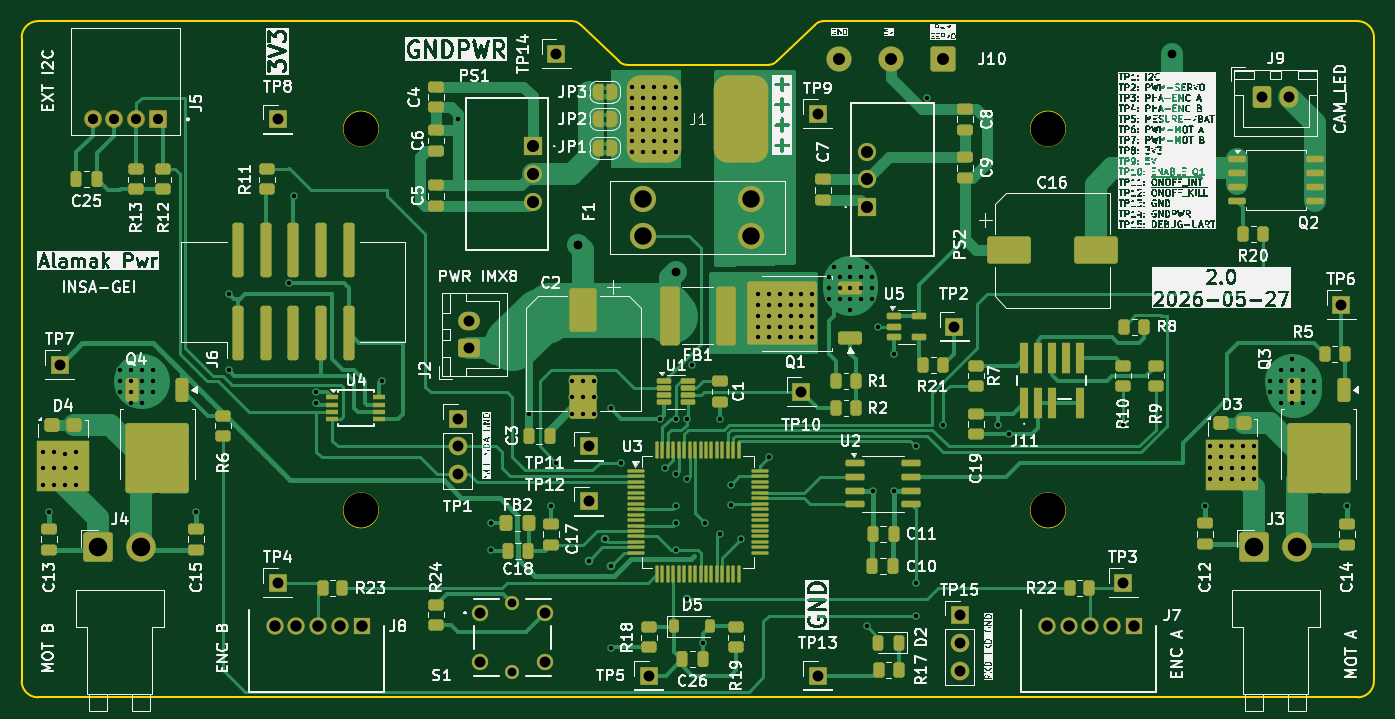
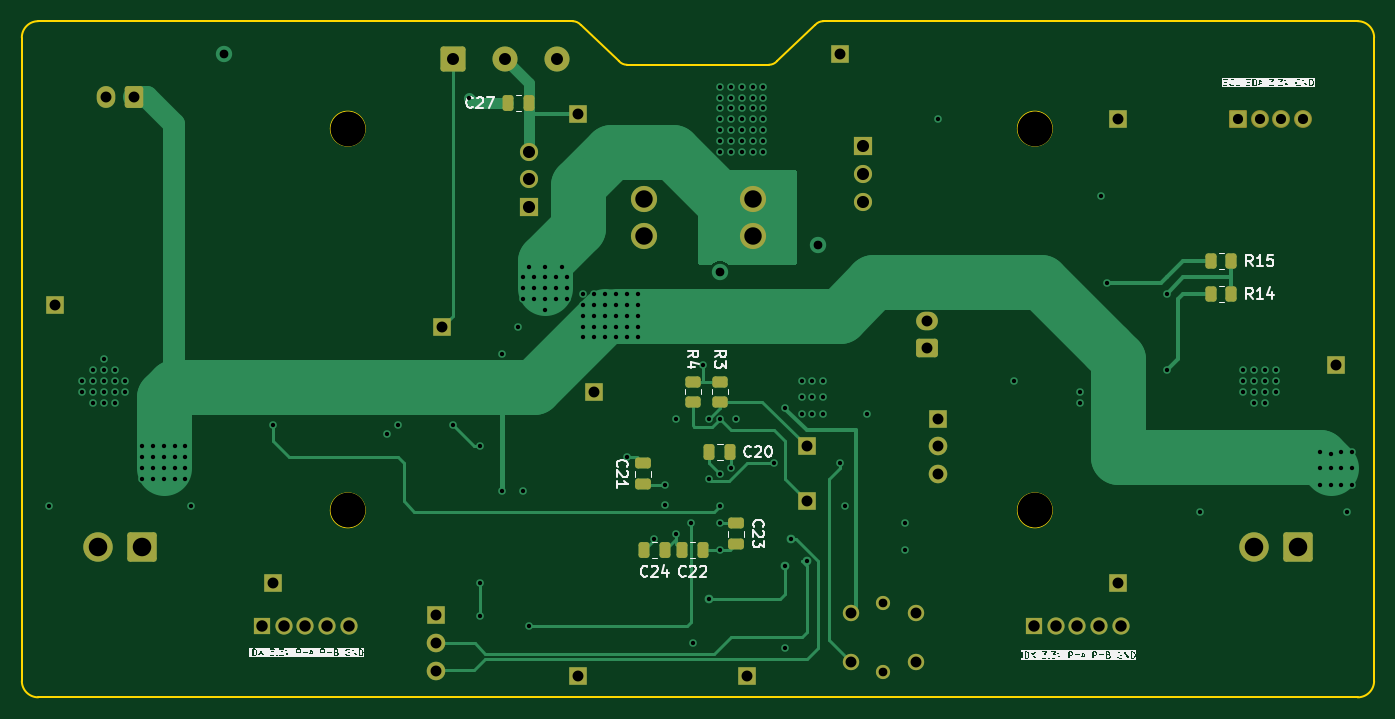
Circuit board: 13 layer files. Board 124.0 x 62.0 mm.
- bottom_copper: Carte_puissance-B_Cu.gbr (20170 bytes)
- bottom_mask: Carte_puissance-B_Mask.gbr (4977 bytes)
- paste: Carte_puissance-B_Paste.gbr (2280 bytes)
- bottom_silk: Carte_puissance-B_Silkscreen.gbr (84927 bytes)
- outline: Carte_puissance-Edge_Cuts.gbr (2298 bytes)
- top_copper: Carte_puissance-F_Cu.gbr (52701 bytes)
- top_mask: Carte_puissance-F_Mask.gbr (13935 bytes)
- paste: Carte_puissance-F_Paste.gbr (10881 bytes)
- top_silk: Carte_puissance-F_Silkscreen.gbr (640027 bytes)
- inner_copper: Carte_puissance-In1_Cu.gbr (192490 bytes)
- inner_copper: Carte_puissance-In2_Cu.gbr (158838 bytes)
- drill: Carte_puissance-NPTH-drl.gbr (726 bytes)
- drill: Carte_puissance-PTH-drl.gbr (8536 bytes)

=== bottom_copper: Carte_puissance-B_Cu.gbr (20170 bytes, source omitted) ===
=== bottom_mask: Carte_puissance-B_Mask.gbr ===
G04 #@! TF.GenerationSoftware,KiCad,Pcbnew,8.0.9-8.0.9-0~ubuntu22.04.1*
G04 #@! TF.CreationDate,2026-05-27T12:16:12+02:00*
G04 #@! TF.ProjectId,Carte_puissance,43617274-655f-4707-9569-7373616e6365,2.0*
G04 #@! TF.SameCoordinates,Original*
G04 #@! TF.FileFunction,Soldermask,Bot*
G04 #@! TF.FilePolarity,Negative*
%FSLAX46Y46*%
G04 Gerber Fmt 4.6, Leading zero omitted, Abs format (unit mm)*
G04 Created by KiCad (PCBNEW 8.0.9-8.0.9-0~ubuntu22.04.1) date 2026-05-27 12:16:12*
%MOMM*%
%LPD*%
G01*
G04 APERTURE LIST*
G04 Aperture macros list*
%AMRoundRect*
0 Rectangle with rounded corners*
0 $1 Rounding radius*
0 $2 $3 $4 $5 $6 $7 $8 $9 X,Y pos of 4 corners*
0 Add a 4 corners polygon primitive as box body*
4,1,4,$2,$3,$4,$5,$6,$7,$8,$9,$2,$3,0*
0 Add four circle primitives for the rounded corners*
1,1,$1+$1,$2,$3*
1,1,$1+$1,$4,$5*
1,1,$1+$1,$6,$7*
1,1,$1+$1,$8,$9*
0 Add four rect primitives between the rounded corners*
20,1,$1+$1,$2,$3,$4,$5,0*
20,1,$1+$1,$4,$5,$6,$7,0*
20,1,$1+$1,$6,$7,$8,$9,0*
20,1,$1+$1,$8,$9,$2,$3,0*%
G04 Aperture macros list end*
%ADD10R,1.700000X1.700000*%
%ADD11O,1.700000X1.700000*%
%ADD12R,1.575000X1.575000*%
%ADD13C,1.575000*%
%ADD14C,3.200000*%
%ADD15R,1.665000X1.665000*%
%ADD16C,1.665000*%
%ADD17C,2.400000*%
%ADD18RoundRect,0.250001X0.899999X0.899999X-0.899999X0.899999X-0.899999X-0.899999X0.899999X-0.899999X0*%
%ADD19C,2.300000*%
%ADD20C,1.500000*%
%ADD21C,1.300000*%
%ADD22RoundRect,0.250001X-1.099999X-1.099999X1.099999X-1.099999X1.099999X1.099999X-1.099999X1.099999X0*%
%ADD23C,2.700000*%
%ADD24RoundRect,0.250000X0.750000X-0.600000X0.750000X0.600000X-0.750000X0.600000X-0.750000X-0.600000X0*%
%ADD25O,2.000000X1.700000*%
%ADD26RoundRect,0.250000X-0.600000X-0.750000X0.600000X-0.750000X0.600000X0.750000X-0.600000X0.750000X0*%
%ADD27O,1.700000X2.000000*%
%ADD28RoundRect,0.102000X0.719000X0.719000X-0.719000X0.719000X-0.719000X-0.719000X0.719000X-0.719000X0*%
%ADD29C,1.642000*%
%ADD30RoundRect,0.250000X-0.450000X0.262500X-0.450000X-0.262500X0.450000X-0.262500X0.450000X0.262500X0*%
%ADD31RoundRect,0.250000X0.250000X0.475000X-0.250000X0.475000X-0.250000X-0.475000X0.250000X-0.475000X0*%
%ADD32RoundRect,0.250000X-0.262500X-0.450000X0.262500X-0.450000X0.262500X0.450000X-0.262500X0.450000X0*%
%ADD33RoundRect,0.250000X-0.475000X0.250000X-0.475000X-0.250000X0.475000X-0.250000X0.475000X0.250000X0*%
%ADD34RoundRect,0.250000X-0.250000X-0.475000X0.250000X-0.475000X0.250000X0.475000X-0.250000X0.475000X0*%
%ADD35RoundRect,0.250000X0.475000X-0.250000X0.475000X0.250000X-0.475000X0.250000X-0.475000X-0.250000X0*%
G04 APERTURE END LIST*
D10*
X179986666Y-142531000D03*
D11*
X179986666Y-145071000D03*
X179986666Y-147611000D03*
D12*
X125186666Y-143556000D03*
D13*
X123186666Y-143556000D03*
X121186666Y-143556000D03*
X119186666Y-143556000D03*
X117186666Y-143556000D03*
D12*
X195986666Y-143556000D03*
D13*
X193986666Y-143556000D03*
X191986666Y-143556000D03*
X189986666Y-143556000D03*
X187986666Y-143556000D03*
D14*
X125096666Y-97911000D03*
X188096666Y-97911000D03*
D10*
X142986666Y-91056000D03*
D15*
X171486666Y-105096000D03*
D16*
X171486666Y-102556000D03*
X171486666Y-100016000D03*
D17*
X160906666Y-104356000D03*
X160906666Y-107756000D03*
X150986666Y-104356000D03*
X150986666Y-107756000D03*
D10*
X133986666Y-124516000D03*
D11*
X133986666Y-127056000D03*
X133986666Y-129596000D03*
D10*
X145986666Y-127056000D03*
X117486666Y-139556000D03*
X145986666Y-132056000D03*
D14*
X188096666Y-132911000D03*
D18*
X178486666Y-91556000D03*
D19*
X173686666Y-91556000D03*
X168886666Y-91556000D03*
D20*
X135986666Y-142306000D03*
X141986666Y-142306000D03*
X135986666Y-146806000D03*
X141986666Y-146806000D03*
D21*
X138986666Y-141406000D03*
X138986666Y-147706000D03*
D15*
X140846666Y-99516000D03*
D16*
X140846666Y-102056000D03*
X140846666Y-104596000D03*
D10*
X117486666Y-97056000D03*
D22*
X101006666Y-136281000D03*
D23*
X104966666Y-136281000D03*
D14*
X125096666Y-132911000D03*
D24*
X134961666Y-118056000D03*
D25*
X134961666Y-115556000D03*
D10*
X151486666Y-148056000D03*
D26*
X207736666Y-95031000D03*
D27*
X210236666Y-95031000D03*
D10*
X166986666Y-96556000D03*
X165486666Y-122056000D03*
X194986666Y-139556000D03*
X97486666Y-119556000D03*
X179486666Y-116056000D03*
X166986666Y-148056000D03*
D28*
X106486666Y-97056000D03*
D29*
X104486666Y-97056000D03*
X102486666Y-97056000D03*
X100486666Y-97056000D03*
D10*
X214986666Y-114056000D03*
D22*
X207006666Y-136281000D03*
D23*
X210966666Y-136281000D03*
D30*
X153986666Y-121118500D03*
X153986666Y-122943500D03*
D31*
X173386666Y-95556000D03*
X171486666Y-95556000D03*
D32*
X107074166Y-110056000D03*
X108899166Y-110056000D03*
D30*
X156486666Y-121143500D03*
X156486666Y-122968500D03*
D33*
X160986666Y-128606000D03*
X160986666Y-130506000D03*
D34*
X155536666Y-136556000D03*
X157436666Y-136556000D03*
D31*
X160936666Y-136556000D03*
X159036666Y-136556000D03*
D35*
X152486666Y-136006000D03*
X152486666Y-134106000D03*
D32*
X107074166Y-113056000D03*
X108899166Y-113056000D03*
D31*
X154936666Y-127556000D03*
X153036666Y-127556000D03*
M02*

=== paste: Carte_puissance-B_Paste.gbr (2280 bytes, source withheld) ===
=== bottom_silk: Carte_puissance-B_Silkscreen.gbr (84927 bytes, source omitted) ===
=== outline: Carte_puissance-Edge_Cuts.gbr ===
G04 #@! TF.GenerationSoftware,KiCad,Pcbnew,8.0.9-8.0.9-0~ubuntu22.04.1*
G04 #@! TF.CreationDate,2026-05-27T12:16:12+02:00*
G04 #@! TF.ProjectId,Carte_puissance,43617274-655f-4707-9569-7373616e6365,2.0*
G04 #@! TF.SameCoordinates,Original*
G04 #@! TF.FileFunction,Profile,NP*
%FSLAX46Y46*%
G04 Gerber Fmt 4.6, Leading zero omitted, Abs format (unit mm)*
G04 Created by KiCad (PCBNEW 8.0.9-8.0.9-0~ubuntu22.04.1) date 2026-05-27 12:16:12*
%MOMM*%
%LPD*%
G01*
G04 APERTURE LIST*
G04 #@! TA.AperFunction,Profile*
%ADD10C,0.150000*%
G04 #@! TD*
G04 #@! TA.AperFunction,Profile*
%ADD11C,0.010000*%
G04 #@! TD*
G04 APERTURE END LIST*
D10*
X167486665Y-88055996D02*
X216486632Y-88056000D01*
X93986632Y-148556000D02*
X93986632Y-89556000D01*
D11*
X126696666Y-97911000D02*
G75*
G02*
X123496666Y-97911000I-1600000J0D01*
G01*
X123496666Y-97911000D02*
G75*
G02*
X126696666Y-97911000I1600000J0D01*
G01*
X126696666Y-132911000D02*
G75*
G02*
X123496666Y-132911000I-1600000J0D01*
G01*
X123496666Y-132911000D02*
G75*
G02*
X126696666Y-132911000I1600000J0D01*
G01*
D10*
X144486666Y-88056000D02*
X95486632Y-88056000D01*
X216486632Y-88056000D02*
G75*
G02*
X217986600Y-89556000I-32J-1500000D01*
G01*
X217986632Y-89556000D02*
X217986632Y-148556000D01*
X163245140Y-91707709D02*
G75*
G02*
X162486667Y-92055978I-758440J651709D01*
G01*
X144486666Y-88056000D02*
G75*
G02*
X145245158Y-88404278I34J-1000000D01*
G01*
X93986632Y-89556000D02*
G75*
G02*
X95486632Y-88056032I1499968J0D01*
G01*
D11*
X189696666Y-97911000D02*
G75*
G02*
X186496666Y-97911000I-1600000J0D01*
G01*
X186496666Y-97911000D02*
G75*
G02*
X189696666Y-97911000I1600000J0D01*
G01*
D10*
X95486632Y-150056000D02*
G75*
G02*
X93986600Y-148556000I-32J1500000D01*
G01*
X163245140Y-91707709D02*
X166728192Y-88404291D01*
X149486665Y-92056004D02*
G75*
G02*
X148728211Y-91707692I35J1000004D01*
G01*
X166728192Y-88404291D02*
G75*
G02*
X167486665Y-88055970I758508J-651709D01*
G01*
X148728192Y-91707709D02*
X145245139Y-88404295D01*
X217986632Y-148556000D02*
G75*
G02*
X216486632Y-150056032I-1500032J0D01*
G01*
D11*
X189696666Y-132911000D02*
G75*
G02*
X186496666Y-132911000I-1600000J0D01*
G01*
X186496666Y-132911000D02*
G75*
G02*
X189696666Y-132911000I1600000J0D01*
G01*
D10*
X149486665Y-92056004D02*
X162486667Y-92056004D01*
X216486666Y-150056000D02*
X95486666Y-150056000D01*
M02*

=== top_copper: Carte_puissance-F_Cu.gbr (52701 bytes, source omitted) ===
=== top_mask: Carte_puissance-F_Mask.gbr (13935 bytes, source omitted) ===
=== paste: Carte_puissance-F_Paste.gbr (10881 bytes, source omitted) ===
=== top_silk: Carte_puissance-F_Silkscreen.gbr (640027 bytes, source omitted) ===
=== inner_copper: Carte_puissance-In1_Cu.gbr (192490 bytes, source omitted) ===
=== inner_copper: Carte_puissance-In2_Cu.gbr (158838 bytes, source omitted) ===
=== drill: Carte_puissance-NPTH-drl.gbr ===
%TF.GenerationSoftware,KiCad,Pcbnew,8.0.9-8.0.9-0~ubuntu22.04.1*%
%TF.CreationDate,2026-05-27T12:16:14+02:00*%
%TF.ProjectId,Carte_puissance,43617274-655f-4707-9569-7373616e6365,2.0*%
%TF.SameCoordinates,Original*%
%TF.FileFunction,NonPlated,1,4,NPTH,Drill*%
%TF.FilePolarity,Positive*%
%FSLAX46Y46*%
G04 Gerber Fmt 4.6, Leading zero omitted, Abs format (unit mm)*
G04 Created by KiCad (PCBNEW 8.0.9-8.0.9-0~ubuntu22.04.1) date 2026-05-27 12:16:14*
%MOMM*%
%LPD*%
G01*
G04 APERTURE LIST*
%TA.AperFunction,ComponentDrill*%
%ADD10C,3.200000*%
%TD*%
G04 APERTURE END LIST*
D10*
%TO.C,H2*%
X125096666Y-97911000D03*
%TO.C,H3*%
X125096666Y-132911000D03*
%TO.C,H4*%
X188096666Y-97911000D03*
%TO.C,H1*%
X188096666Y-132911000D03*
M02*

=== drill: Carte_puissance-PTH-drl.gbr (8536 bytes, source omitted) ===
